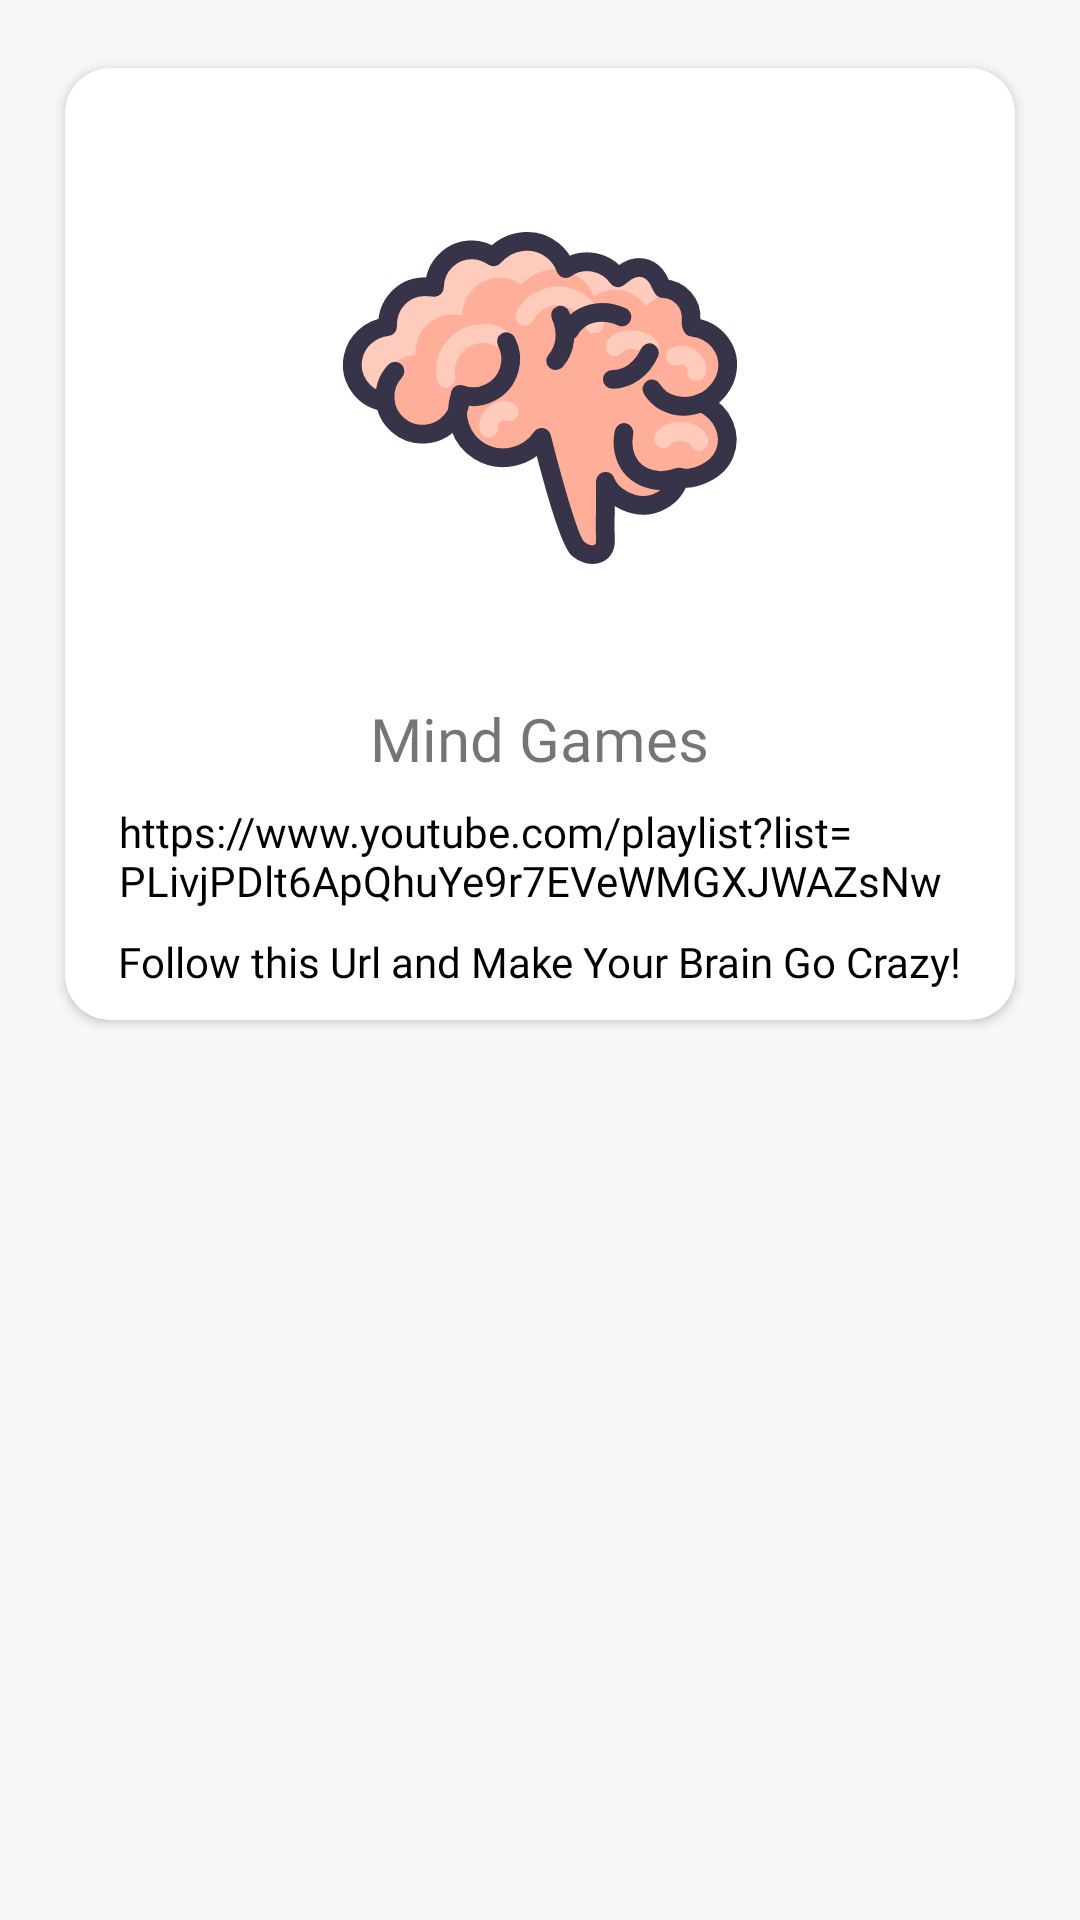

Layout XML and referenced resources for this Android screen:
<!-- AndroidManifest.xml: application theme AppTheme -->
<!-- res/layout/activity_mind_games_patient.xml -->
<?xml version="1.0" encoding="utf-8"?>
<RelativeLayout xmlns:android="http://schemas.android.com/apk/res/android"
    xmlns:app="http://schemas.android.com/apk/res-auto"
    xmlns:tools="http://schemas.android.com/tools"
    android:layout_width="match_parent"
    android:layout_height="match_parent"
    android:background="#F6F7F9"
    tools:context=".Patient.MindGamesPatient">
    <androidx.cardview.widget.CardView
        android:layout_width="match_parent"
        android:layout_height="wrap_content"
        android:layout_margin="15dp"
        app:cardCornerRadius="15dp"
        app:cardUseCompatPadding="true"
        android:padding="15dp"
        app:contentPadding="10dp"
        >
        <RelativeLayout
            android:layout_width="match_parent"
            android:layout_height="match_parent">
            <ImageView
                android:layout_width="match_parent"
                android:layout_height="200dp"
                android:id="@+id/brainImage"
                android:src="@drawable/ic_brain_neuroscience_brainstorming_mind_medical_neurology_20120"/>
            <TextView
                android:layout_width="wrap_content"
                android:layout_height="wrap_content"
                android:layout_below="@id/brainImage"
                android:text="Mind Games"
android:textSize="20sp"
                android:layout_centerHorizontal="true"
                android:id="@+id/mindGamesTitle"
                android:fontFamily="@font/nunito_sans_semibold"
                />
            <TextView
                android:layout_width="wrap_content"
                android:layout_height="wrap_content"
                android:layout_below="@id/mindGamesTitle"
                android:layout_centerHorizontal="true"
                android:fontFamily="@font/nunito_sans"
                android:textColor="#000"
                android:layout_margin="8dp"
                android:id="@+id/channelUrl"
                android:text="@string/url"
                />
            <TextView
                android:layout_width="wrap_content"
                android:layout_height="wrap_content"
                android:layout_below="@+id/channelUrl"
                android:text="@string/follow_this_url_and_make_your_brain_go_crazy"
                android:fontFamily="@font/nunito_sans"
                android:textColor="#000"
                android:layout_centerHorizontal="true"/>
        </RelativeLayout>


    </androidx.cardview.widget.CardView>


</RelativeLayout>
<!-- resources referenced by this layout -->
<resources>
  <!-- drawable ic_brain_neuroscience_brainstorming_mind_medical_neurology_20120: vector/xml drawable (drawable, 6136 chars, omitted) -->
  <string name="follow_this_url_and_make_your_brain_go_crazy">Follow this Url and Make Your Brain Go Crazy!</string>
  <string name="url">https://www.youtube.com/playlist?list=PLivjPDlt6ApQhuYe9r7EVeWMGXJWAZsNw</string>
  <style name="AppTheme" parent="Theme.MaterialComponents.Light.NoActionBar">
          
          <item name="colorPrimary">@color/colorPrimary</item>
          <item name="colorPrimaryDark">@color/colorPrimaryDark</item>
          <item name="colorAccent">@color/colorAccent</item>
      </style>
  <color name="colorPrimary">#8f7cb5</color>
  <color name="colorPrimaryDark">#39295a</color>
  <color name="colorAccent">#D81B60</color>
</resources>
